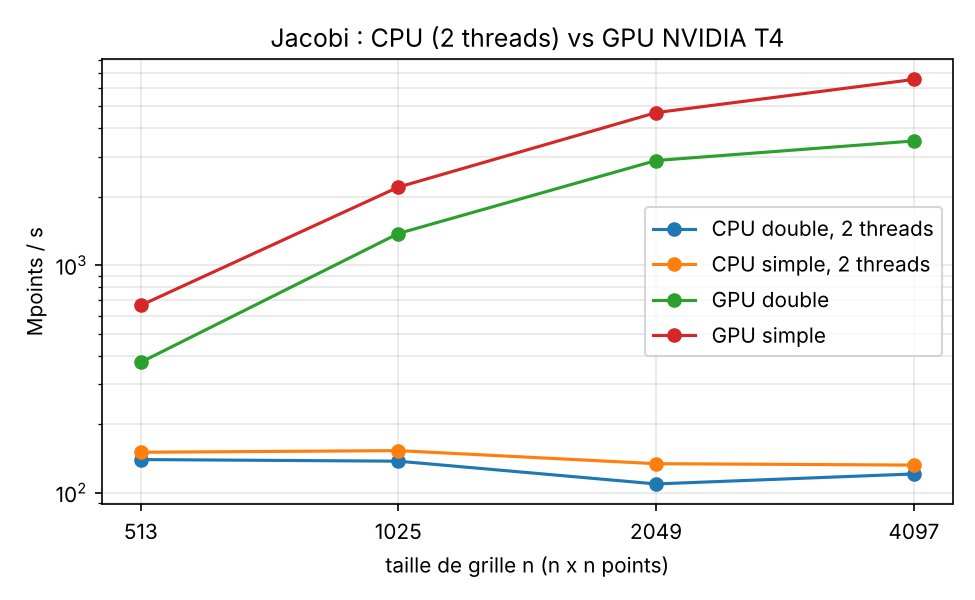

Values plotted in this chart, from the file beside it:
version, n, ms_par_iteration, mpoints_par_s, acceleration_vs_cpu_double
CPU double, 2 threads, 513, 1.869, 139.7, 1.0
CPU double, 2 threads, 1025, 7.614, 137.4, 1.0
CPU double, 2 threads, 2049, 38.39, 109.2, 1.0
CPU double, 2 threads, 4097, 138.8, 120.8, 1.0
CPU simple, 2 threads, 513, 1.736, 150.4, 1.1
CPU simple, 2 threads, 1025, 6.842, 152.9, 1.1
CPU simple, 2 threads, 2049, 31.27, 134.0, 1.2
CPU simple, 2 threads, 4097, 126.9, 132.1, 1.1
GPU double, 513, 0.6981, 374.1, 2.7
GPU double, 1025, 0.7598, 1377, 10.0
GPU double, 2049, 1.453, 2884, 26.4
GPU double, 4097, 4.77, 3515, 29.1
GPU simple, 513, 0.3923, 665.6, 4.8
GPU simple, 1025, 0.4751, 2203, 16.0
GPU simple, 2049, 0.8947, 4683, 42.9
GPU simple, 4097, 2.559, 6553, 54.3
